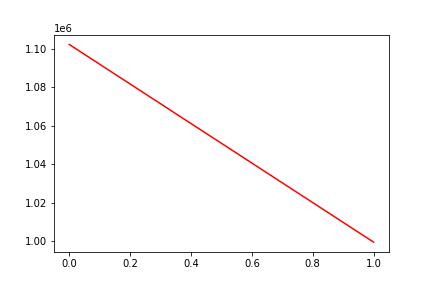

The data file committed next to this chart (first rows):
, date, assets
0, 0, 1102387
1, 20090326, 999429
